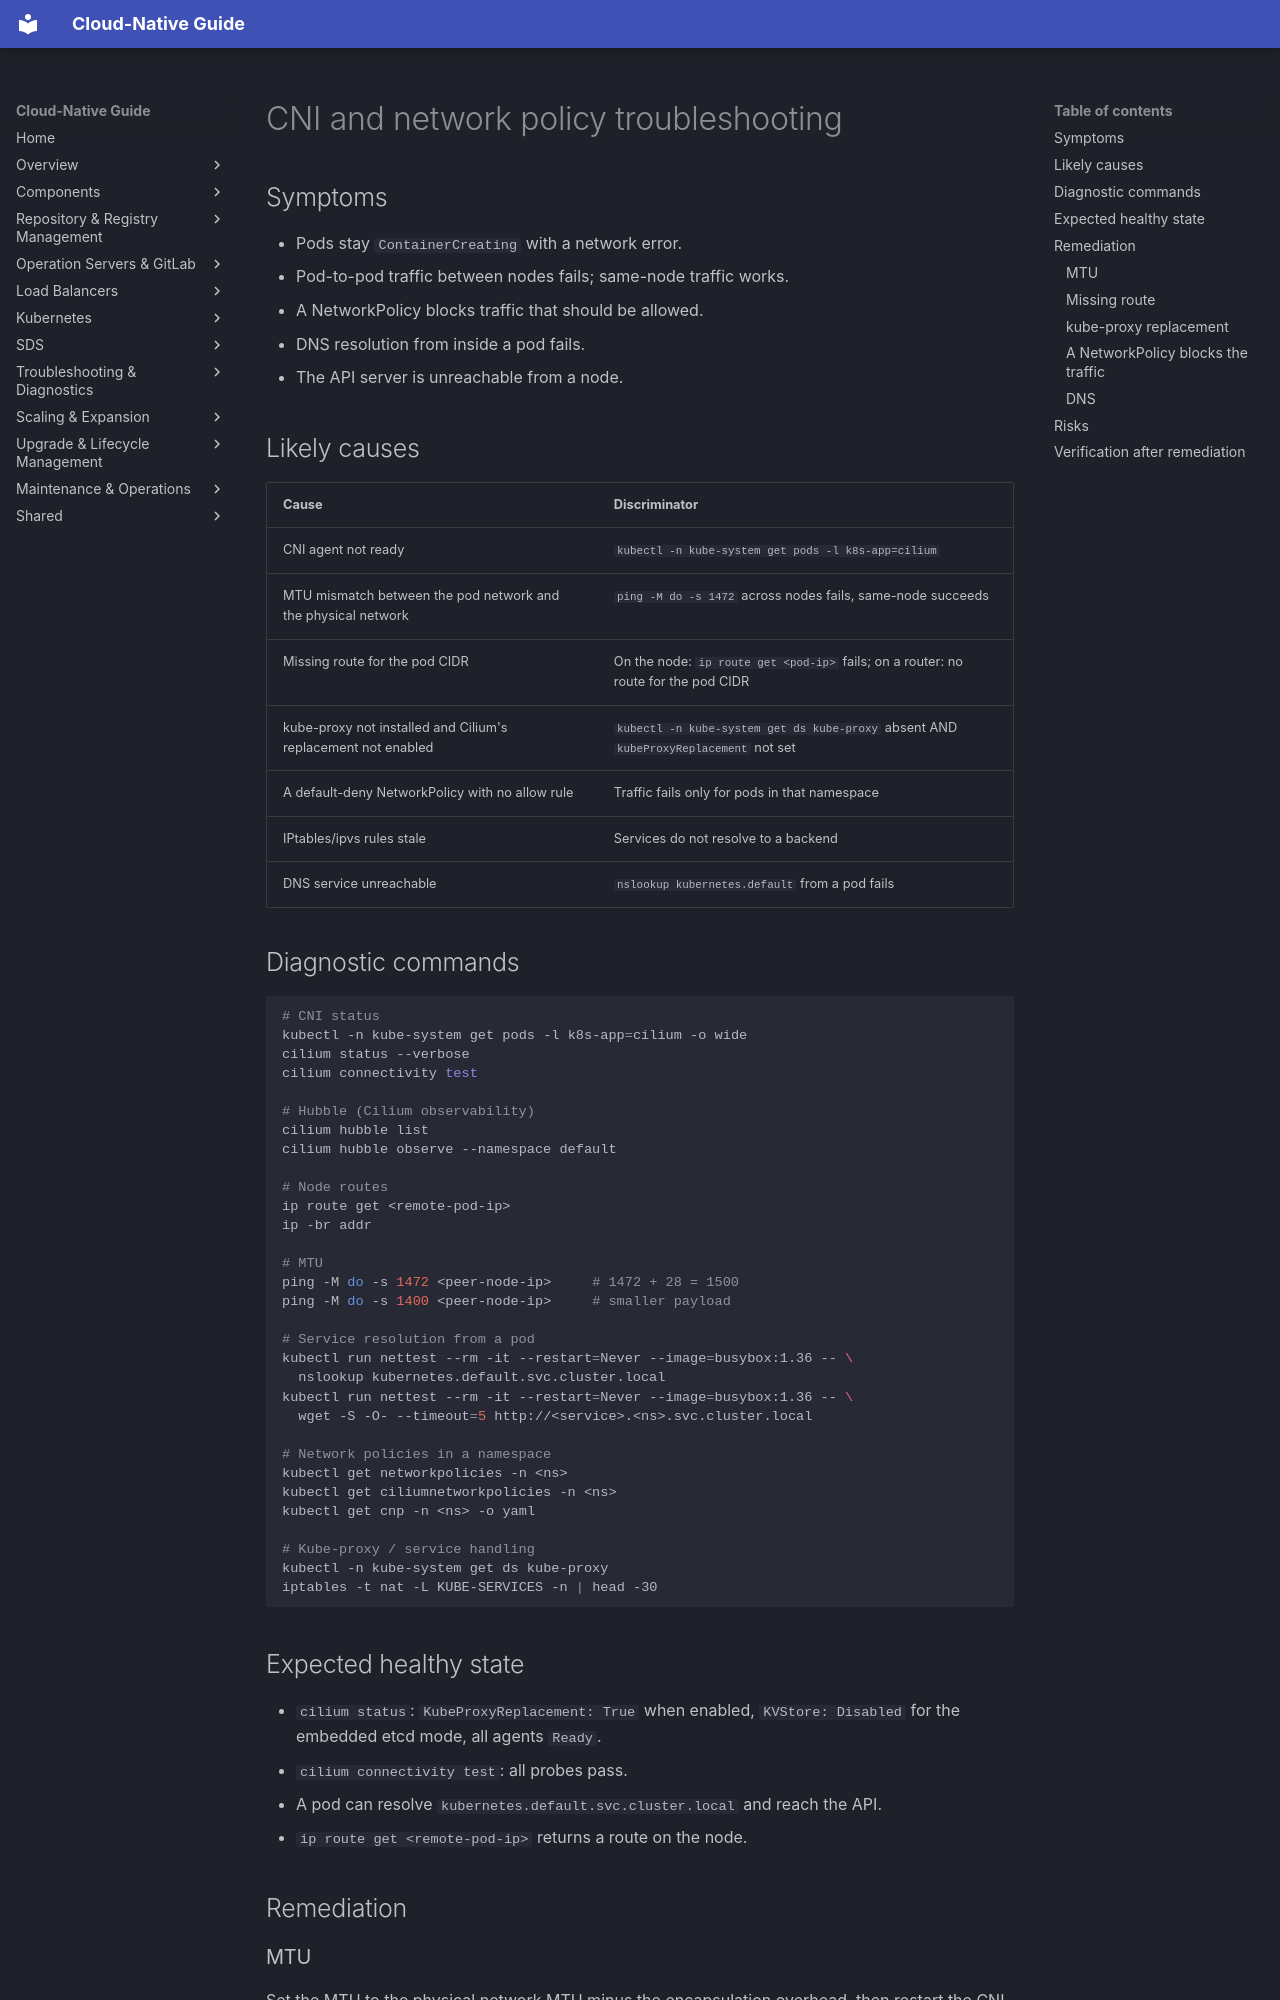

repository: DavoudTeimouri/cloud-native-guide · page: troubleshooting/cni/index.html · generator: mkdocs

# CNI and network policy troubleshooting

## Symptoms

- Pods stay `ContainerCreating` with a network error.
- Pod-to-pod traffic between nodes fails; same-node traffic works.
- A NetworkPolicy blocks traffic that should be allowed.
- DNS resolution from inside a pod fails.
- The API server is unreachable from a node.

## Likely causes

| Cause | Discriminator |
|---|---|
| CNI agent not ready | `kubectl -n kube-system get pods -l k8s-app=cilium` |
| MTU mismatch between the pod network and the physical network | `ping -M do -s 1472` across nodes fails, same-node succeeds |
| Missing route for the pod CIDR | On the node: `ip route get <pod-ip>` fails; on a router: no route for the pod CIDR |
| kube-proxy not installed and Cilium's replacement not enabled | `kubectl -n kube-system get ds kube-proxy` absent AND `kubeProxyReplacement` not set |
| A default-deny NetworkPolicy with no allow rule | Traffic fails only for pods in that namespace |
| IPtables/ipvs rules stale | Services do not resolve to a backend |
| DNS service unreachable | `nslookup kubernetes.default` from a pod fails |

## Diagnostic commands

```bash
# CNI status
kubectl -n kube-system get pods -l k8s-app=cilium -o wide
cilium status --verbose
cilium connectivity test

# Hubble (Cilium observability)
cilium hubble list
cilium hubble observe --namespace default

# Node routes
ip route get <remote-pod-ip>
ip -br addr

# MTU
ping -M do -s 1472 <peer-node-ip>     # 1472 + 28 = 1500
ping -M do -s 1400 <peer-node-ip>     # smaller payload

# Service resolution from a pod
kubectl run nettest --rm -it --restart=Never --image=busybox:1.36 -- \
  nslookup kubernetes.default.svc.cluster.local
kubectl run nettest --rm -it --restart=Never --image=busybox:1.36 -- \
  wget -S -O- --timeout=5 http://<service>.<ns>.svc.cluster.local

# Network policies in a namespace
kubectl get networkpolicies -n <ns>
kubectl get ciliumnetworkpolicies -n <ns>
kubectl get cnp -n <ns> -o yaml

# Kube-proxy / service handling
kubectl -n kube-system get ds kube-proxy
iptables -t nat -L KUBE-SERVICES -n | head -30
```

## Expected healthy state

- `cilium status`: `KubeProxyReplacement: True` when enabled, `KVStore: Disabled` for the embedded etcd mode, all agents `Ready`.
- `cilium connectivity test`: all probes pass.
- A pod can resolve `kubernetes.default.svc.cluster.local` and reach the API.
- `ip route get <remote-pod-ip>` returns a route on the node.

## Remediation
